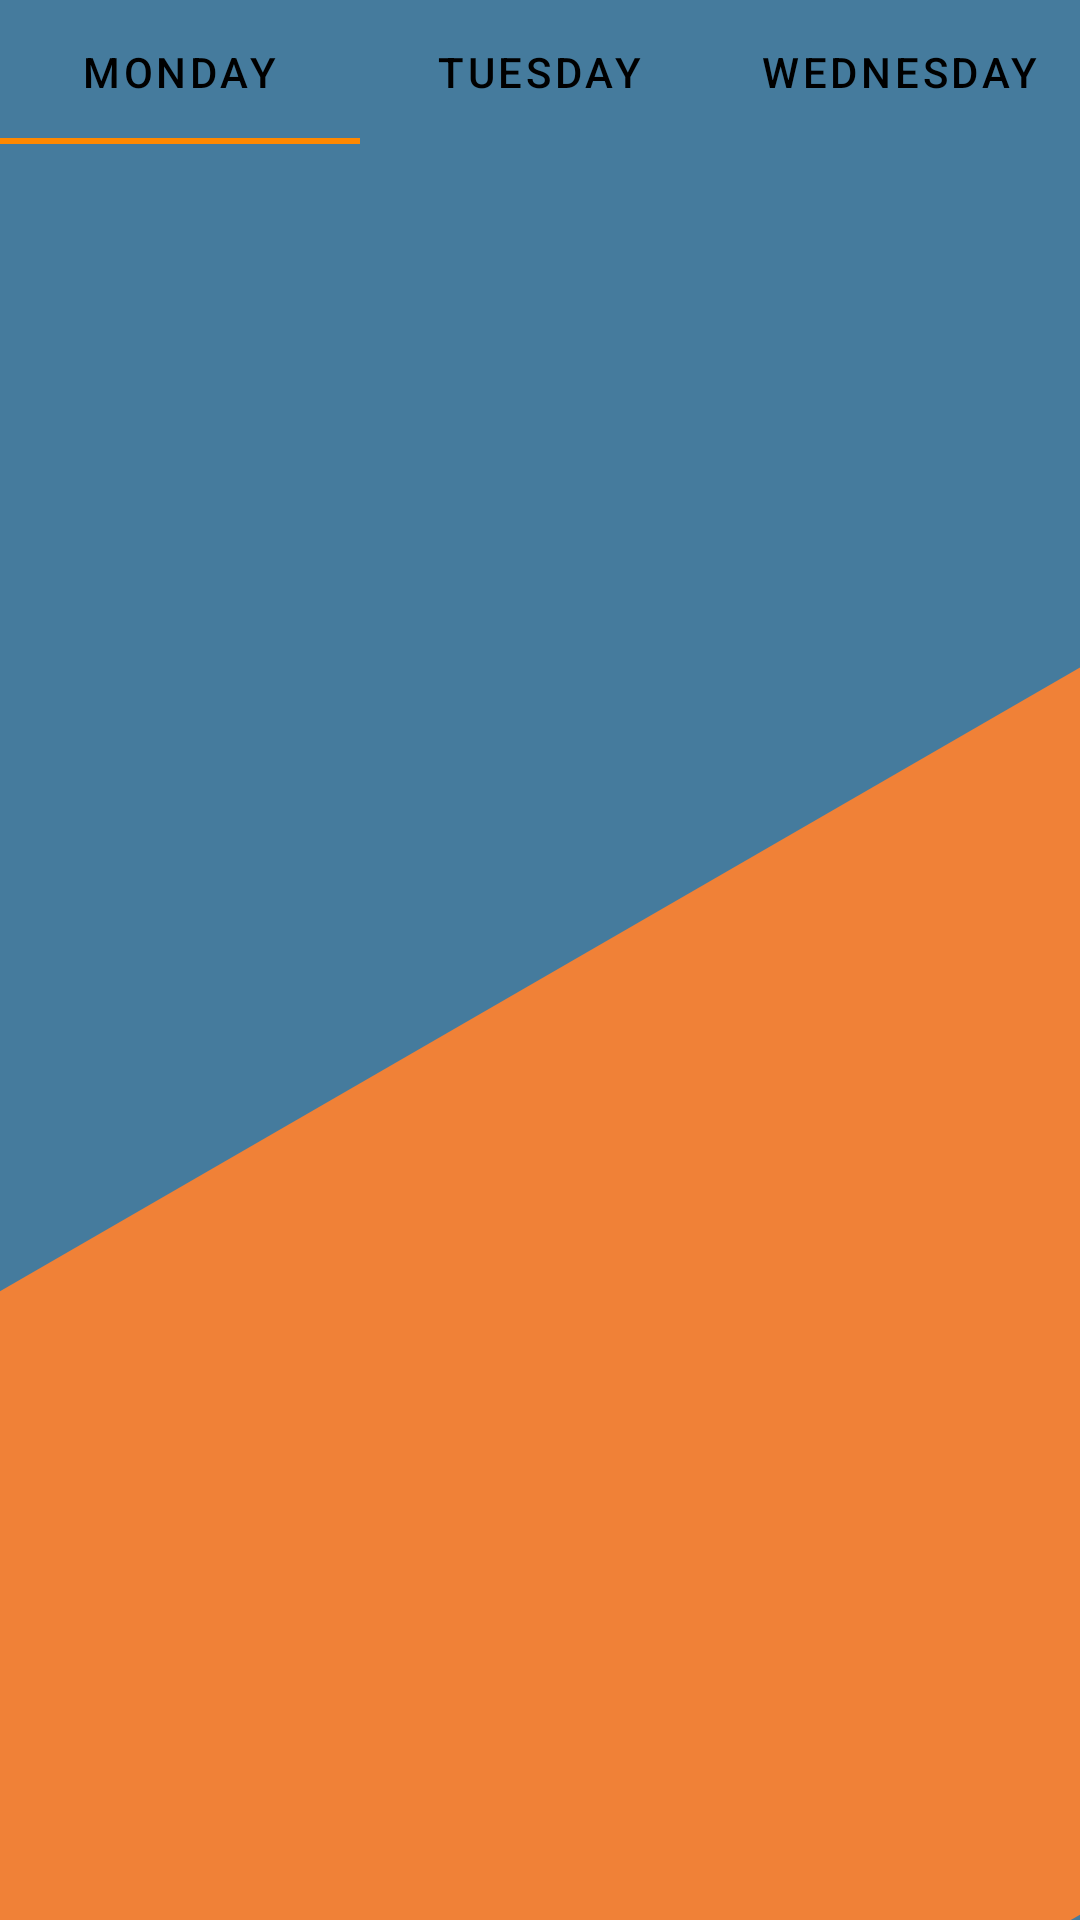

Here is an Android app screen rendered from its layout file. Give the layout XML and the strings, colors and styles it references.
<!-- AndroidManifest.xml: application theme Theme.StackOverPhone -->
<!-- res/layout/fragment_home_fragement_home.xml -->
<?xml version="1.0" encoding="utf-8"?>
<FrameLayout xmlns:android="http://schemas.android.com/apk/res/android"
    xmlns:tools="http://schemas.android.com/tools"
    android:layout_width="match_parent"
    android:background="@drawable/background_test2"
    android:layout_height="match_parent"
    xmlns:app="http://schemas.android.com/apk/res-auto"
    tools:context=".HomeFragementHome">

   <LinearLayout xmlns:android="http://schemas.android.com/apk/res/android"
        xmlns:tools="http://schemas.android.com/tools"
        android:layout_width="match_parent"
        android:layout_height="match_parent"
        android:orientation="vertical">

    <com.google.android.material.tabs.TabLayout
        android:id="@+id/tabLayout"
        android:background="@color/azul"
        android:layout_width="match_parent"
        android:layout_marginBottom="15dp"
        app:tabTextColor="@color/black"
        app:tabSelectedTextColor="@color/black"
        app:tabIndicatorColor="@android:color/holo_orange_dark"
        android:layout_height="wrap_content">


        <com.google.android.material.tabs.TabItem
            android:layout_width="wrap_content"
            android:layout_height="wrap_content"
            android:text="Monday" />

        <com.google.android.material.tabs.TabItem
            android:layout_width="wrap_content"
            android:layout_height="wrap_content"
            android:text="Tuesday" />

        <com.google.android.material.tabs.TabItem
            android:layout_width="wrap_content"
            android:layout_height="wrap_content"
            android:text="Wednesday" />
    </com.google.android.material.tabs.TabLayout>

    <androidx.viewpager2.widget.ViewPager2
        android:layout_width="match_parent"
        android:layout_height="wrap_content"
        android:id="@+id/viewPager"
        tools:ignore="InvalidId" />

    
   </LinearLayout>
</FrameLayout>
<!-- resources referenced by this layout -->
<resources>
  <color name="azul">#457b9d</color>
  <color name="black">#FF000000</color>
  <!-- drawable background_test2 (drawable) -->
  <?xml version="1.0" encoding="utf-8"?>
  <layer-list xmlns:android="http://schemas.android.com/apk/res/android">
  
      <item android:drawable="@color/azul"></item>
  
      <item>
          <rotate android:fromDegrees="-120.0"
              android:pivotX="69.9999%"
              android:pivotY="64.0%">
          <shape
              android:shape="rectangle">
              <solid android:color="@color/naranja"></solid>
          </shape>
  
          </rotate>
  </item>
  </layer-list>
  <style name="Theme.StackOverPhone" parent="Theme.MaterialComponents.DayNight.DarkActionBar">
          
          <item name="colorPrimary">@color/purple_500</item>
          <item name="colorPrimaryVariant">@color/purple_700</item>
          <item name="colorOnPrimary">@color/white</item>
          
          <item name="colorSecondary">@color/teal_200</item>
          <item name="colorSecondaryVariant">@color/teal_700</item>
          <item name="colorOnSecondary">@color/black</item>
          
          <item name="android:statusBarColor" tools:targetApi="l">?attr/colorPrimaryVariant</item>
          
      </style>
  <color name="naranja">#f08137</color>
  <color name="purple_500">#FF6200EE</color>
  <color name="purple_700">#FF3700B3</color>
  <color name="white">#FFFFFFFF</color>
  <color name="teal_200">#FF03DAC5</color>
  <color name="teal_700">#FF018786</color>
</resources>
